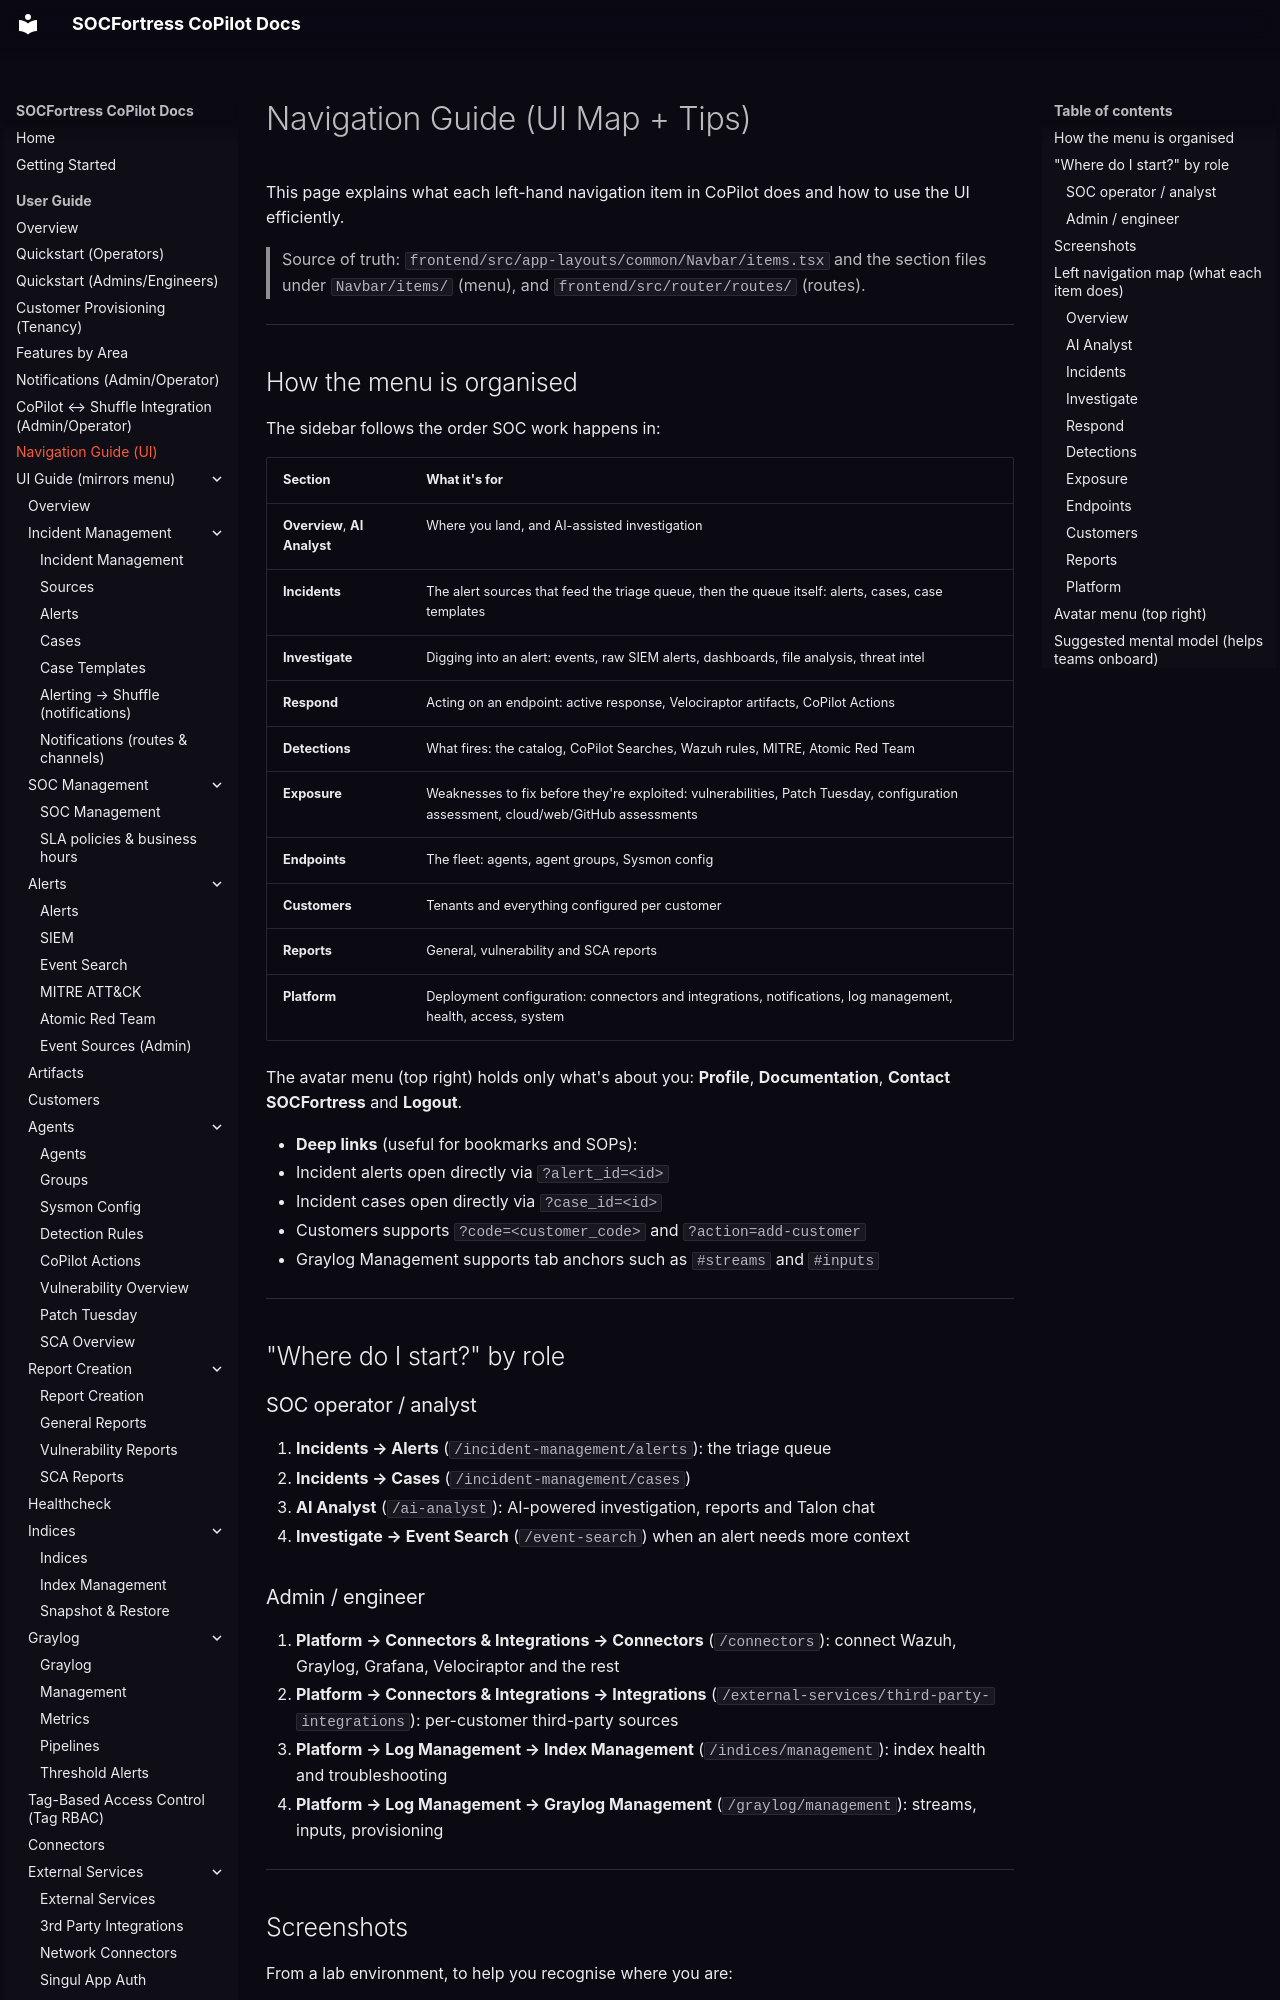

repository: socfortress/CoPilot · page: user/navigation/index.html · generator: mkdocs

# Navigation Guide (UI Map + Tips)

This page explains what each left-hand navigation item in CoPilot does and how to use the UI efficiently.

> Source of truth: `frontend/src/app-layouts/common/Navbar/items.tsx` and the section files under `Navbar/items/` (menu), and `frontend/src/router/routes/` (routes).

---

## How the menu is organised

The sidebar follows the order SOC work happens in:

| Section | What it's for |
|---|---|
| **Overview**, **AI Analyst** | Where you land, and AI-assisted investigation |
| **Incidents** | The alert sources that feed the triage queue, then the queue itself: alerts, cases, case templates |
| **Investigate** | Digging into an alert: events, raw SIEM alerts, dashboards, file analysis, threat intel |
| **Respond** | Acting on an endpoint: active response, Velociraptor artifacts, CoPilot Actions |
| **Detections** | What fires: the catalog, CoPilot Searches, Wazuh rules, MITRE, Atomic Red Team |
| **Exposure** | Weaknesses to fix before they're exploited: vulnerabilities, Patch Tuesday, configuration assessment, cloud/web/GitHub assessments |
| **Endpoints** | The fleet: agents, agent groups, Sysmon config |
| **Customers** | Tenants and everything configured per customer |
| **Reports** | General, vulnerability and SCA reports |
| **Platform** | Deployment configuration: connectors and integrations, notifications, log management, health, access, system |

The avatar menu (top right) holds only what's about you: **Profile**, **Documentation**, **Contact SOCFortress** and **Logout**.

- **Deep links** (useful for bookmarks and SOPs):
  - Incident alerts open directly via `?alert_id=<id>`
  - Incident cases open directly via `?case_id=<id>`
  - Customers supports `?code=<customer_code>` and `?action=add-customer`
  - Graylog Management supports tab anchors such as `#streams` and `#inputs`

---

## "Where do I start?" by role

### SOC operator / analyst

1. **Incidents → Alerts** (`/incident-management/alerts`): the triage queue
2. **Incidents → Cases** (`/incident-management/cases`)
3. **AI Analyst** (`/ai-analyst`): AI-powered investigation, reports and Talon chat
4. **Investigate → Event Search** (`/event-search`) when an alert needs more context
